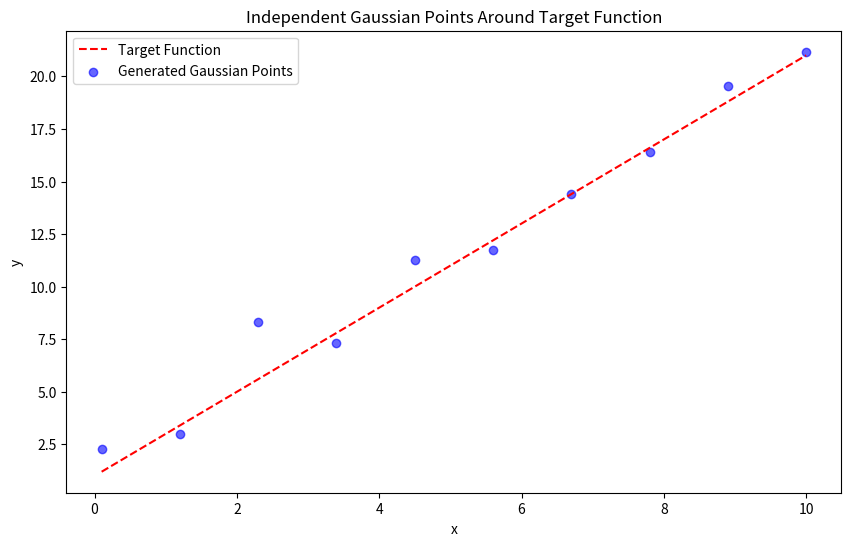

Here is the Python script that generated this plot:
import numpy as np
import matplotlib.pyplot as plt
import math


def generate_and_save_gaussian_points(target_func, x_range, n_points=10, noise=0.01, filename="data_points.npy"):
    """
    Generate random points around a target function with independent Gaussian noise and save them.

    Parameters:
    - target_func (function): The target function providing the mean values.
    - x_range (tuple): Range of the input variable (x_min, x_max).
    - n_points (int): Number of points to generate.
    - noise (float): Standard deviation of Gaussian noise.
    - filename (str): The filename to save the generated points.

    Returns:
    - x (numpy array): Input values.
    - y (numpy array): Output values around the target function.
    """
    # Generate evenly spaced x values in the range
    x = np.linspace(x_range[0], x_range[1], n_points).reshape(-1, 1)

    # Compute the mean values based on the target function
    y_mean = target_func(x).reshape(-1)

    # Add independent Gaussian noise to each point
    y_samples = y_mean + np.random.normal(0, noise, y_mean.shape)

    # Save the points
    np.save(filename, np.column_stack((x, y_samples)))

    # Plot the points
    plt.figure(figsize=(10, 6))
    plt.plot(x, target_func(x), 'r--', label='Target Function')
    plt.scatter(x, y_samples, color='blue', alpha=0.6, label='Generated Gaussian Points')
    plt.xlabel("x")
    plt.ylabel("y")
    plt.legend()
    plt.title("Independent Gaussian Points Around Target Function")
    plt.show()

    return x, y_samples


# Example usage:
if __name__ == "__main__":
    # Define the target function as a Python function
    def target_function(x):
        return (1 + x * 2)  # Example: sin(x)


    # Generate and save Gaussian points around the target function
    x_range = (0.1, 10)
    n_points = 10
    #filename = "datapoints_g2.npy" #g2 is 2 * sin ( x )
    #filename = "datapoints_g3.npy"  # g3 is 2 + cos ( sin ( x * x ) )
    #filename = "datapoints_g4.npy"  # g4 is exp ( 3 / exp ( 2 + x / 2 ) + x )
    filename = "datapoints_g5.npy"  # g5 is 1 + x * 2
    generate_and_save_gaussian_points(target_function, x_range, n_points=n_points, noise=1, filename=filename)
